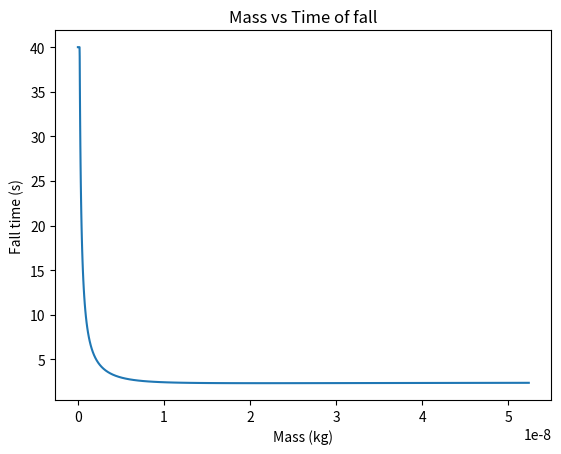

Reproduce this figure in Python. (Note: this script raises an exception after producing the figure.)
#!/usr/bin/env python3
# -*- coding: utf-8 -*-
"""
Created on Sat Nov 18 15:41:00 2023

@author: dj-lawton
"""

import numpy as np
import matplotlib as mpl
import matplotlib.pyplot as plt

# spherical grain of dust
rho = 2*(10**5)
D = 10**-4
Vol = (4/3) * np.pi * (D/2)**3
m = rho * Vol

F = - m * 9.81
print(F)

A = 0.25*D**2
B = 1.6*(10**-4)*D
C = F

rho_vals = np.logspace(1, 5, 120)


def time(H, p):
    timesteps = np.arange(0, 4, 0.00001)
    VyR = 10
    t = 0
    dt = 0.0001
    YR = 5
    for i in range(len(timesteps)-1):
        if YR < 0:
            break
        YR = YR + VyR * dt
        deltaVyR = -9.81 * dt - (B/(p*Vol)) * VyR * dt
        VyR = VyR + deltaVyR
        t = t + dt
    return t


fall_times = []
for p in rho_vals:
    tfall = time(5, p)
    fall_times.append(tfall)

plt.figure()
plt.xlabel('Mass (kg)')
plt.ylabel('Fall time (s)')
plt.title('Mass vs Time of fall')
plt.plot(rho_vals*Vol, fall_times)
plt.savefig('/home/<user>/Documents/SF Lab Plots/Lab3 Plots/rhovst.pdf')
plt.show()
